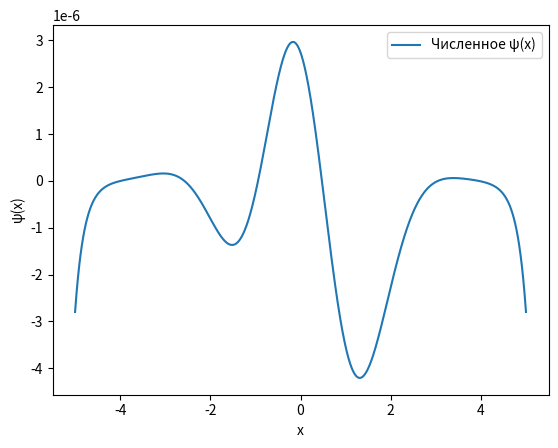

Generate this figure with matplotlib:
import numpy as np
import matplotlib.pyplot as plt

N = 1000  #
x_max = 5
x_min = -x_max
x = np.linspace(x_min, x_max, N + 2)
dx = x[1] - x[0]
x_internal = x[1:-1]
U = 0.5 * x_internal ** 2

diagonal = 1 / dx ** 2 + U
off_diagonal = -0.5 / dx ** 2 * np.ones(N - 1)

H = np.diag(diagonal) + np.diag(off_diagonal, k=1) + np.diag(off_diagonal, k=-1)

psi = np.random.rand(N)
norm = np.sqrt(np.sum(np.abs(psi) ** 2) * dx)
psi /= norm

E_old = 0

for i in range(1000):
    psi_new = np.linalg.solve(H, psi)

    norm = np.sqrt(np.sum(np.abs(psi_new) ** 2) * dx)
    psi_new /= norm

    E_new = np.dot(psi_new, H @ psi_new) * dx

    if np.abs(E_new - E_old) < 1e-10:
        print(i)
        break

    psi = psi_new
    E_old = E_new

psi_num = psi_new
E_num = E_new
psi_full = np.zeros(N + 2)
psi_full[1:-1] = psi_num  #

psi_analytical_full = (1 / np.pi) ** 0.25 * np.exp(-x ** 2 / 2)

norm_analytical = np.sqrt(np.sum(np.abs(psi_analytical_full) ** 2) * dx)
psi_analytical_full /= norm_analytical

plt.plot(x, psi_full - psi_analytical_full, label='Численное ψ(x)')
plt.xlabel('x')
plt.ylabel('ψ(x)')
plt.legend()
plt.show()

print("E0 =", E_num)
print("E =", 0.5)


